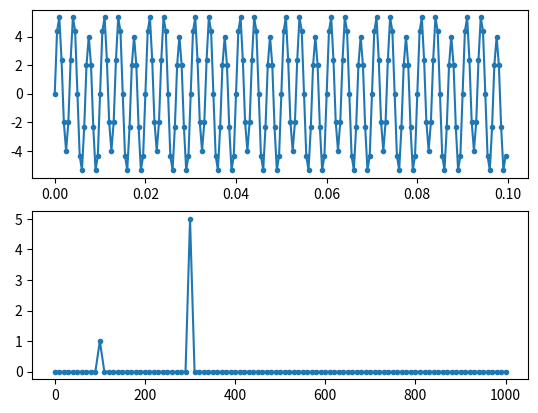

Write the Python code that produced this figure.

import numpy as np 
import matplotlib.pyplot as plt

# construct a time signal

Fs = 2000 # sampling freq
tstep = 1/Fs # sample time interval
f0 = 100 # signal freq

N = 10*Fs//f0 # number of samples

t = np.linspace(0, (N-1)*tstep, N) # time steps
fstep = Fs/N # freq interval
f= np.linspace(0, (N-1)*fstep, N) # freq steps

y = 1*np.sin(2*np.pi*f0*t) + 5*np.sin(2*np.pi*3*f0*t)

# perform fft
x = np.fft.fft(y)
x_mag = np.abs(x) / N

f_plot = f[0:int(N/2+1)]
x_mag_plot = 2*x_mag[0:int(N/2+1)]
x_mag_plot[0] = x_mag_plot[0]/2 # Note: DC component does not need to multiply by tow


#plot
fig, [ax1, ax2] = plt.subplots(nrows=2, ncols=1)
ax1.plot(t,y, '.-')
ax2.plot(f_plot,x_mag_plot, '.-')
plt.show()
